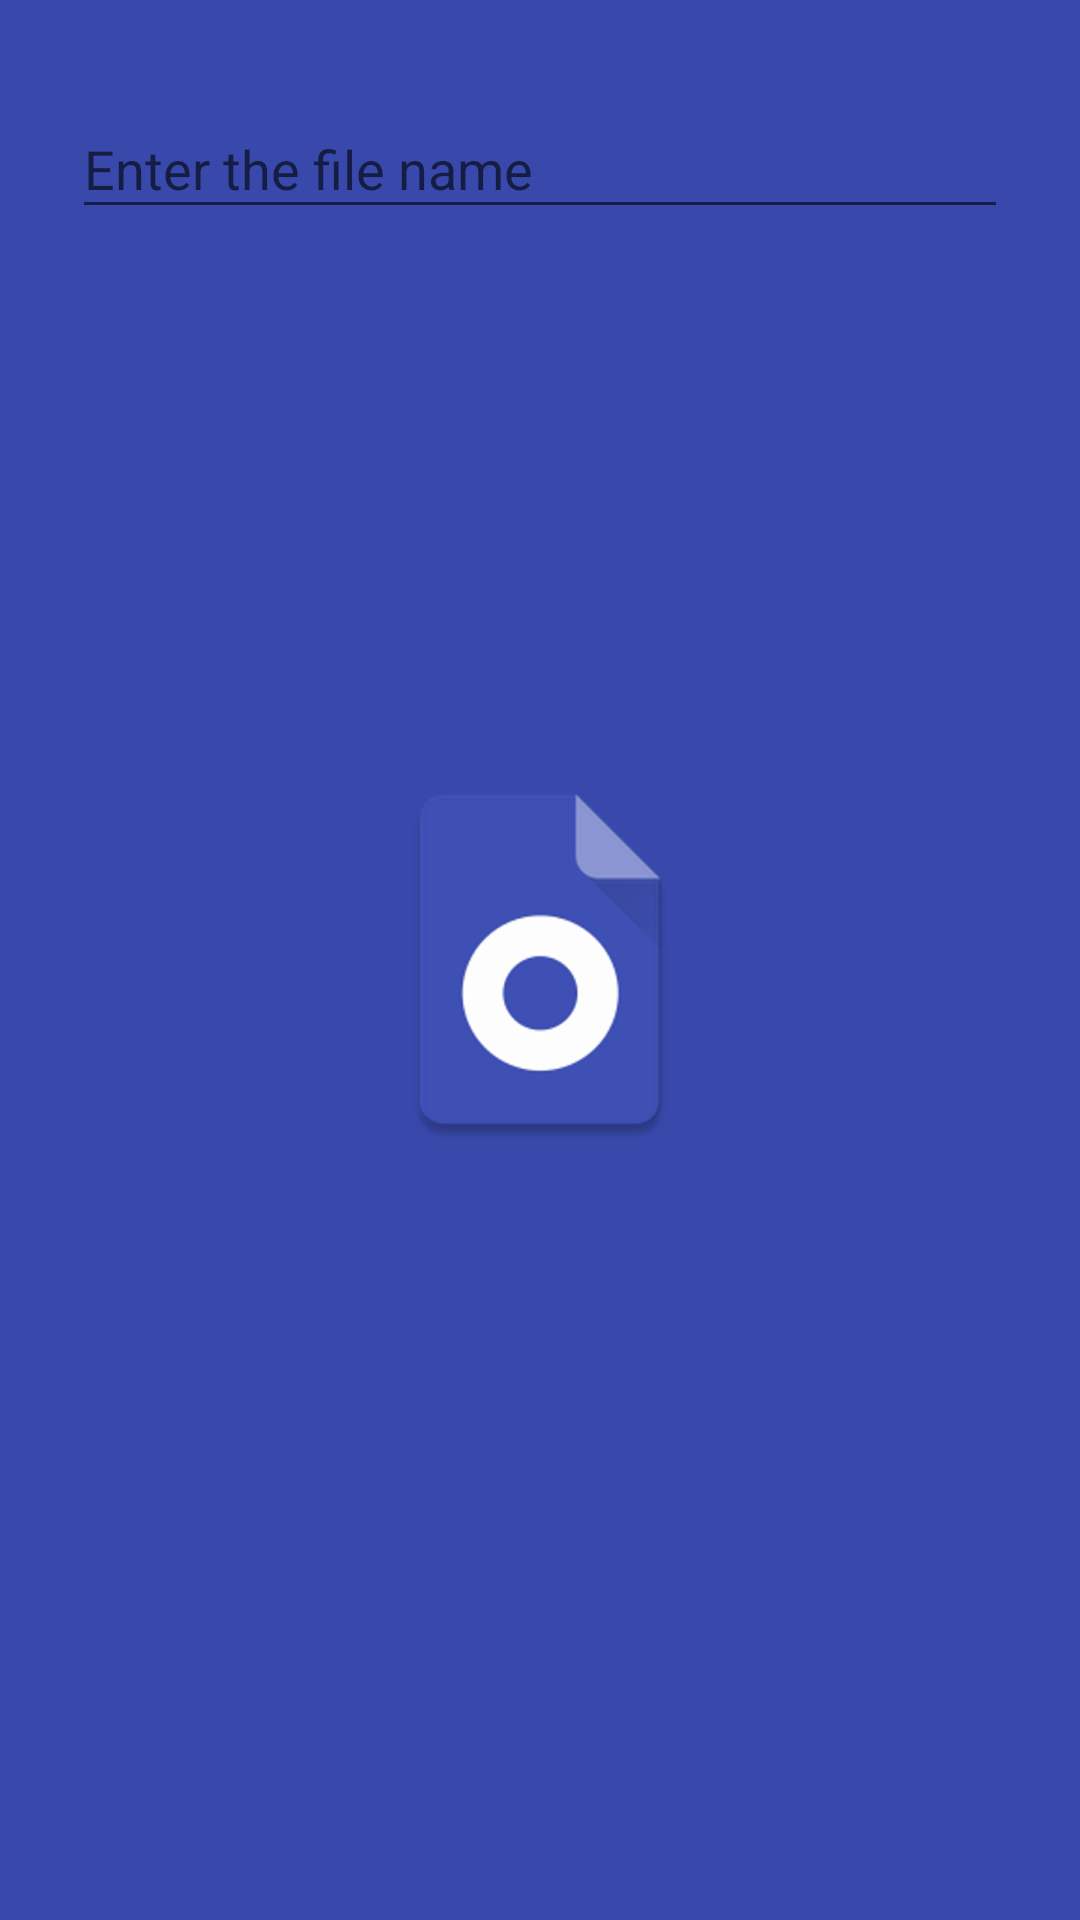

Produce the Android XML layout that renders to this screen, including the resource entries it uses.
<!-- AndroidManifest.xml: application theme AppTheme.Splash -->
<!-- res/layout/dialog_edit.xml -->
<layout
    xmlns:android="http://schemas.android.com/apk/res/android">

<LinearLayout
    android:padding="@dimen/padding8"
    android:layout_width="match_parent"
    android:layout_height="match_parent"
    android:orientation="vertical">

    <com.google.android.material.textfield.TextInputLayout
        android:paddingTop="@dimen/activity_horizontal_margin"
        android:paddingBottom="@dimen/activity_horizontal_margin"
        android:paddingLeft="@dimen/activity_horizontal_margin"
        android:paddingRight="@dimen/activity_horizontal_margin"
        android:layout_width="match_parent"
        android:layout_height="wrap_content" >

        <androidx.appcompat.widget.AppCompatEditText
            android:id="@+id/edit1"
            android:layout_width="match_parent"
            android:layout_height="wrap_content"
            android:hint="@string/enter_file_name"
            android:inputType="textMultiLine"
            >
        </androidx.appcompat.widget.AppCompatEditText>

    </com.google.android.material.textfield.TextInputLayout>

</LinearLayout>
</layout>
<!-- resources referenced by this layout -->
<resources>
  <dimen name="activity_horizontal_margin">16dp</dimen>
  <dimen name="padding8">8dp</dimen>
  <string name="enter_file_name">Enter the file name</string>
  <style name="AppTheme.Splash">
          <item name="android:windowBackground">@drawable/splash</item>
          <item name="colorPrimary">@color/indigo_600</item>
          <item name="colorPrimaryDark">@color/indigo_800</item>
          <item name="colorAccent">@color/pink_600</item>
      </style>
  <!-- drawable splash (drawable) -->
  <?xml version="1.0" encoding="utf-8"?>
  <layer-list
      xmlns:android="http://schemas.android.com/apk/res/android" >
      <item>
          <shape android:shape="rectangle" >
              <solid android:color="@color/colorPrimary" />
          </shape>
      </item>
      <item>
          <bitmap
              android:gravity="center"
              android:src="@mipmap/image" />
      </item>
  </layer-list>
  <color name="indigo_600">#3949ab</color>
  <color name="indigo_800">#283593</color>
  <color name="pink_600">#d81b60</color>
  <color name="colorPrimary">@color/indigo_600</color>
</resources>
